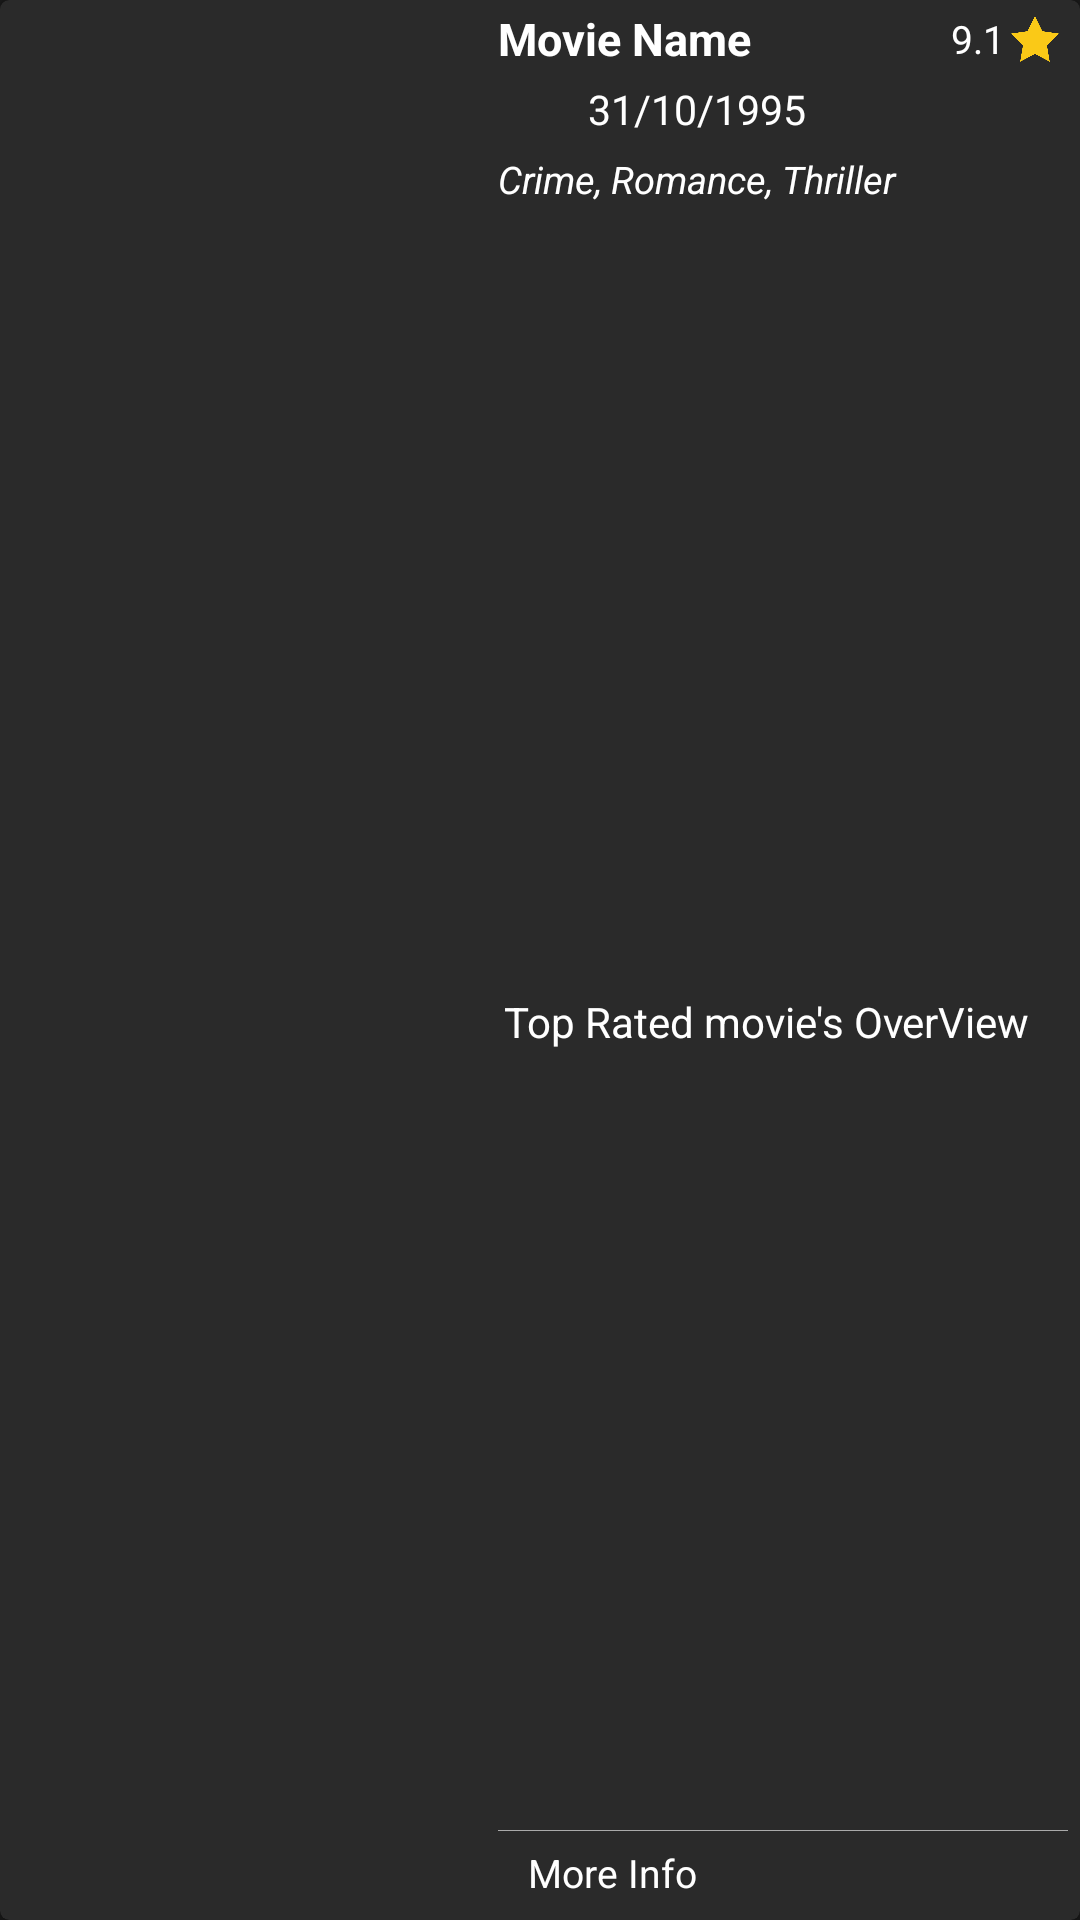

Layout XML and referenced resources for this Android screen:
<!-- AndroidManifest.xml: application theme AppTheme -->
<!-- res/layout/top_rated_movie_item_layout.xml -->
<?xml version="1.0" encoding="utf-8"?>
<android.support.v7.widget.CardView xmlns:android="http://schemas.android.com/apk/res/android"
    xmlns:app="http://schemas.android.com/apk/res-auto"
    android:id="@+id/top_rated_row_layout"
    style="@style/cardStyle"
    android:layout_width="match_parent"
    android:layout_height="240dp"
    android:layout_margin="1dp"
    android:orientation="vertical"
    app:cardBackgroundColor="@color/item_card_background"
    app:cardCornerRadius="3dp">

    <LinearLayout
        android:layout_width="match_parent"
        android:layout_height="match_parent">

        <ImageView
            android:id="@+id/top_rated_poster"
            android:layout_width="160dp"
            android:layout_height="match_parent"
            android:paddingBottom="3dp"
            android:paddingStart="3dp"
            android:paddingTop="3dp"
            android:scaleType="fitXY" />

        <LinearLayout
            android:layout_width="match_parent"
            android:layout_height="match_parent"
            android:layout_marginBottom="2dp"
            android:layout_marginEnd="4dp"
            android:layout_marginStart="6dp"
            android:layout_marginTop="2dp"
            android:orientation="vertical">

            <LinearLayout
                android:id="@+id/layout_one"
                android:layout_width="match_parent"
                android:layout_height="wrap_content"
                android:layout_marginBottom="3dp"
                android:gravity="center_vertical">

                <TextView
                    android:id="@+id/top_rated_movie_title"
                    android:layout_width="0dp"
                    android:layout_height="wrap_content"
                    android:layout_weight="1"
                    android:ellipsize="middle"
                    android:singleLine="true"
                    android:text="Movie Name"
                    android:textColor="@color/white_color"
                    android:textSize="@dimen/top_rated_movie_title"
                    android:textStyle="bold" />

                <LinearLayout
                    android:layout_width="wrap_content"
                    android:layout_height="wrap_content"
                    android:layout_marginStart="1dp"
                    android:gravity="center_vertical"
                    android:orientation="horizontal"
                    android:padding="1dp">

                    <TextView
                        android:id="@+id/top_rated_average_vote"
                        android:layout_width="wrap_content"
                        android:layout_height="wrap_content"
                        android:text="9.1"
                        android:textColor="@color/white_color"
                        android:textSize="@dimen/top_rated_movie_average_rate" />

                    <ImageView
                        android:layout_width="20dp"
                        android:layout_height="20dp"
                        android:padding="2dp"
                        android:src="@drawable/star" />
                </LinearLayout>

            </LinearLayout>

            <LinearLayout
                android:id="@+id/layout_two"
                android:layout_width="match_parent"
                android:layout_height="wrap_content"
                android:layout_marginBottom="5dp"
                android:gravity="center_vertical"
                android:orientation="vertical">

                <LinearLayout
                    android:layout_width="wrap_content"
                    android:layout_height="wrap_content"
                    android:layout_marginBottom="2dp">

                    <ImageView
                        android:layout_width="20dp"
                        android:layout_height="20dp"
                        android:padding="2dp"
                        android:src="@drawable/ic_event" />

                    <TextView
                        android:id="@+id/top_rated_release_date"
                        android:layout_width="wrap_content"
                        android:layout_height="wrap_content"
                        android:layout_marginStart="10dp"
                        android:text="31/10/1995"
                        android:textColor="@color/white_color"
                        android:textSize="@dimen/top_rated_movie_release_date" />
                </LinearLayout>

                <TextView
                    android:id="@+id/top_rated_geners"
                    android:layout_width="match_parent"
                    android:layout_height="wrap_content"
                    android:layout_marginTop="2dp"
                    android:ellipsize="end"
                    android:lineSpacingExtra="2.5dp"
                    android:maxLines="2"
                    android:text="Crime, Romance, Thriller"
                    android:textColor="@color/white_color"
                    android:textSize="@dimen/top_rated_movie_geners"
                    android:textStyle="italic"

                    />
            </LinearLayout>

            <TextView
                android:id="@+id/top_rated_overView"
                android:layout_width="match_parent"
                android:layout_height="0dp"
                android:layout_marginBottom="2dp"
                android:layout_marginEnd="2dp"
                android:layout_marginStart="2dp"
                android:layout_weight="1"
                android:ellipsize="end"
                android:gravity="center_vertical"
                android:lineSpacingExtra="5dp"
                android:maxLines="4"
                android:text="Top Rated movie's OverView"
                android:textColor="@color/white_color"
                android:textSize="@dimen/top_rated_movie_overView" />

            <View
                android:id="@+id/top_rated_line_view"
                android:layout_width="match_parent"
                android:layout_height="0.1dp"
                android:background="@android:color/darker_gray"
                />

            <TextView
                android:id="@+id/top_rated_more_info"
                android:layout_width="wrap_content"
                android:layout_height="wrap_content"
                android:layout_marginBottom="5dp"
                android:layout_marginStart="10dp"
                android:layout_marginTop="5dp"
                android:text="More Info"
                android:textColor="@color/white_color"
                android:textSize="@dimen/top_rated_movie_more_info" />
        </LinearLayout>
    </LinearLayout>
</android.support.v7.widget.CardView>
<!-- resources referenced by this layout -->
<resources>
  <color name="item_card_background">#2A2A2A</color>
  <color name="white_color">#ffffff</color>
  <dimen name="top_rated_movie_average_rate">13dp</dimen>
  <dimen name="top_rated_movie_geners">12.5dp</dimen>
  <dimen name="top_rated_movie_more_info">13dp</dimen>
  <dimen name="top_rated_movie_overView">14dp</dimen>
  <dimen name="top_rated_movie_release_date">13.5dp</dimen>
  <dimen name="top_rated_movie_title">15dp</dimen>
  <!-- drawable star: png bitmap (drawable-hdpi, 8457 bytes) -->
  <style name="cardStyle" parent="CardView">
          <item name="android:foreground">?attr/selectableItemBackground</item>
          <item name="android:clickable">true</item>
          <item name="android:focusable">true</item>
      </style>
  <style name="AppTheme" parent="Theme.AppCompat.NoActionBar">
          
          <item name="colorPrimary">@color/colorPrimary</item>
          <item name="colorPrimaryDark">@color/colorPrimaryDark</item>
          <item name="colorAccent">@color/colorAccent</item>
          <item name="android:windowBackground">@color/window_background_color</item>
          <item name="android:windowNoTitle">true</item>
          
      </style>
  <color name="colorPrimary">#393939</color>
  <color name="colorPrimaryDark">#1D1D1D</color>
  <color name="colorAccent">#F6D61F</color>
  <color name="window_background_color">#191919</color>
</resources>
